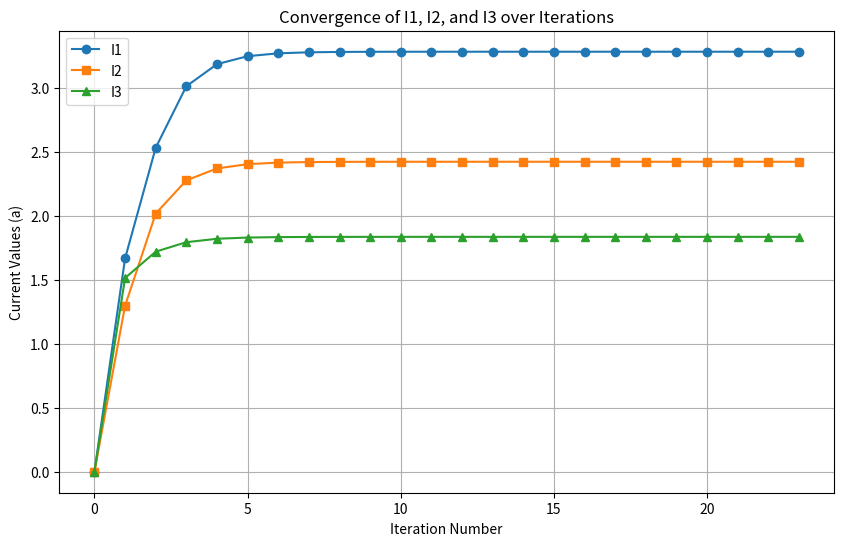

Reproduce this figure in Python.
# diagram for gauss-seidel iterative method

import numpy as np
import matplotlib.pyplot as plt  # To plot the chart

# Define the coefficient matrix a and constant vector b.
a = np.array([[6, -4, 0],
              [-4, 9, -2],
              [0, -2, 7]], float)
b = np.array([10, 5, 8], float)

def gauss_seidel(a, b, tol=1e-9, max_iter=100):
    n = len(b)
    x = np.zeros(n, float)
    history = [x.copy()]  # To store values of x at each iteration

    for iteration in range(max_iter):
        x_old = x.copy()

        # Update each variable sequentially
        for i in range(n):
            sum_before = sum(a[i, j] * x[j] for j in range(i))
            sum_after = sum(a[i, j] * x_old[j] for j in range(i + 1, n))
            x[i] = (b[i] - sum_before - sum_after) / a[i, i]

        history.append(x.copy())

        # Check convergence
        if np.linalg.norm(x - x_old, np.inf) < tol:
            print(f"Converged after {iteration + 1} iterations.")
            break

    return x, history

solution, history = gauss_seidel(a, b)

# Log the history of values for I1, I2, and I3
iterations = range(len(history))
I1_values = [x[0] for x in history]
I2_values = [x[1] for x in history]
I3_values = [x[2] for x in history]

print("Gauss-Seidel solution for I1, I2, and I3:")
print(solution)

# Plot the chart of I1, I2, and I3 values over iterations
plt.figure(figsize=(10, 6))
plt.plot(iterations, I1_values, label='I1', marker='o')
plt.plot(iterations, I2_values, label='I2', marker='s')
plt.plot(iterations, I3_values, label='I3', marker='^')
plt.xlabel('Iteration Number')
plt.ylabel('Current Values (a)')
plt.title('Convergence of I1, I2, and I3 over Iterations')
plt.legend()
plt.grid()
plt.show()
